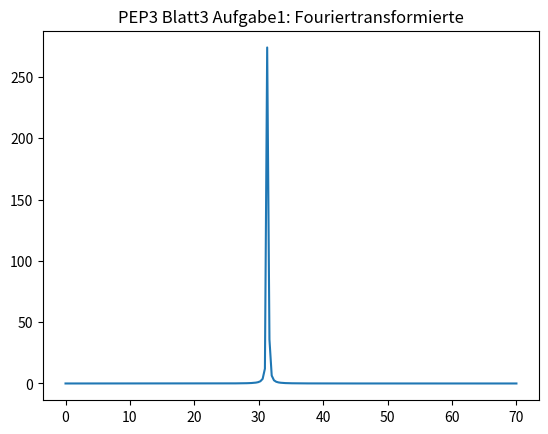

Write Python code to recreate this figure.
"""
# Zeige Plots direkt im Jupyter Notebook an
%matplotlib inline
# Anschließend können wir das Modul importieren
import matplotlib.pyplot as plt # Die Abkürzung `plt` ist Konvention
# Numpy brauchen wir immer.
import numpy as np
x = np.linspace(0, 2 * np.pi, 100)
# Plot mit Label für Legende
plt.plot(x, np.sin(x), label=r'$A \times \sin(\phi)$')
plt.plot(x, np.cos(x), label=r'$A \times \cos(\phi)$')
# Titel
plt.title('Oszillation')
# Achsenlimits
plt.xlim(0, 2 * np.pi)
plt.ylim(-1, 1)
# Achsenbeschriftungen
plt.xlabel(r'Winkel $\phi \, [\mathrm{rad}]$')
plt.ylabel(r'Auslenkung $d \, [\mathrm{cm}]$')
# Legende
plt.legend(loc='lower left')
"""

#%matplotlib inline
import matplotlib.pyplot as plt
import numpy as np

q = lambda x, Q, y, w: ((2*Q)/(((np.pi*2)**0.5)*(w-x)**2))*(y+1j*(w-x))
x = np.linspace(0, 70, 200)
plt.plot(x, q(x, 1, 3, 31.4))

#         (((2*1**2)/(2*np.pi))*(1/(3.0**2+(x-31.4)**2)) )   )
#plt.plot()
plt.title('PEP3 Blatt3 Aufgabe1: Fouriertransformierte')
#plt.xlabel('$\omega$')
#plt.ylabel('$\q(\omega)$')
